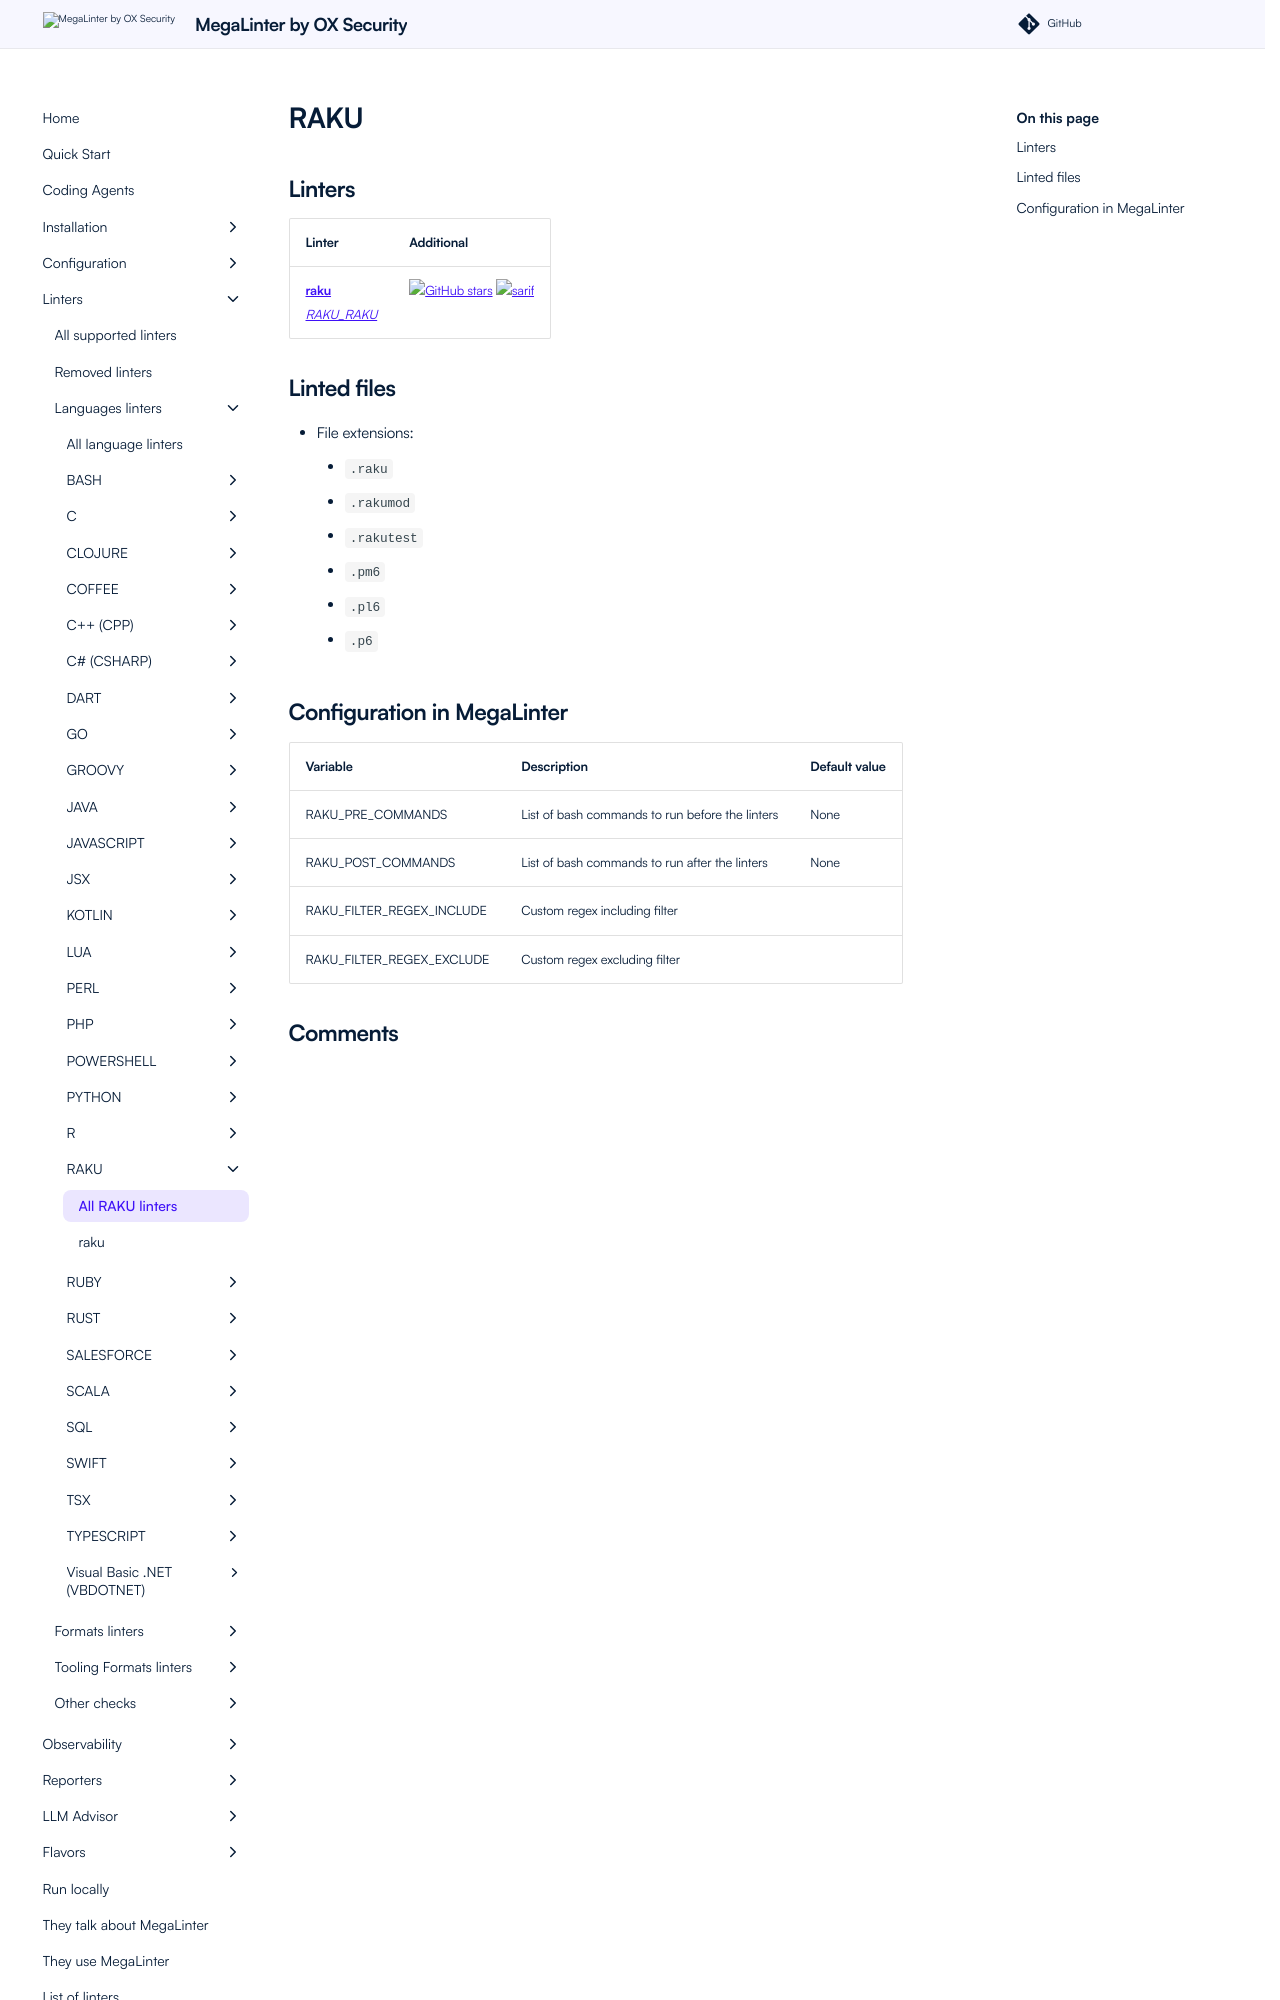

repository: oxsecurity/megalinter · page: beta/descriptors/raku/index.html · generator: mkdocs

---
title: RAKU linters in MegaLinter
description: raku is available to analyze RAKU files in MegaLinter
---
<!-- markdownlint-disable MD003 MD020 MD033 MD041 -->
<!-- @generated by .automation/build.py, please don't update manually -->
<!-- Instead, update descriptor file at https://github.com/oxsecurity/megalinter/tree/main/megalinter/descriptors/raku.yml -->
# RAKU

## Linters

| Linter                                                   | Additional                                                                                                                                                                |
|----------------------------------------------------------|---------------------------------------------------------------------------------------------------------------------------------------------------------------------------|
| [**raku**](raku_raku.md)<br/>[_RAKU_RAKU_](raku_raku.md) | [![GitHub stars](https://img.shields.io/github/stars/rakudo/rakudo?cacheSeconds=3600)](https://github.com/rakudo/rakudo) ![sarif](https://shields.io/badge/-SARIF-orange) |

## Linted files

- File extensions:
  - `.raku`
  - `.rakumod`
  - `.rakutest`
  - `.pm6`
  - `.pl6`
  - `.p6`
